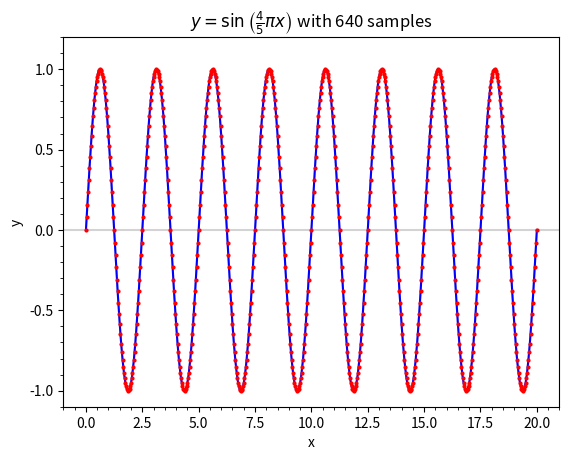
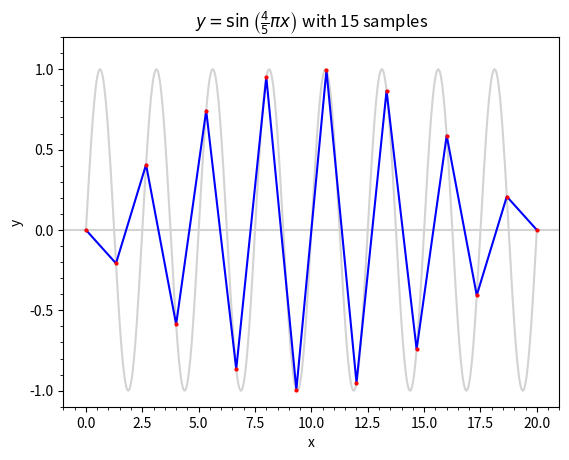
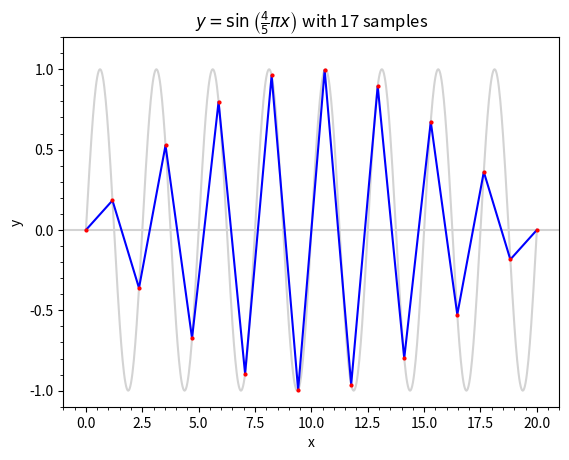
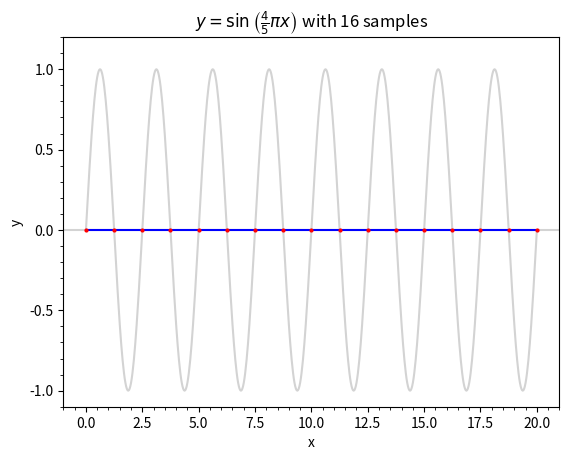
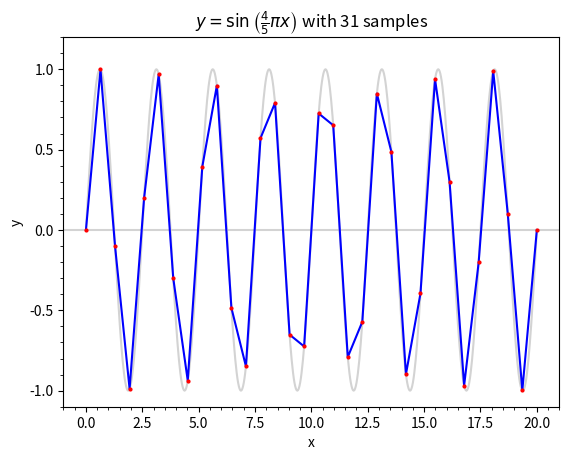
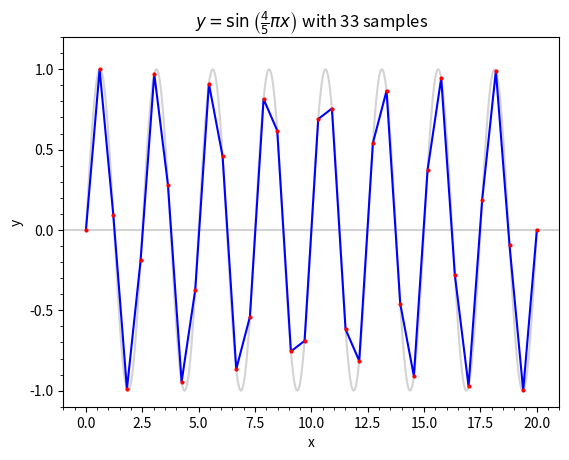
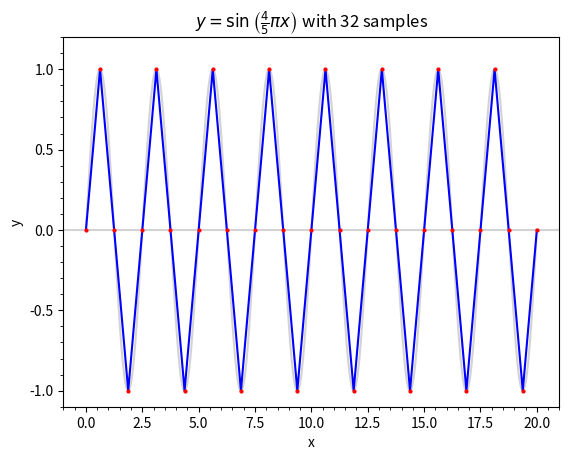

Here is the Python script that generated these plots, in order:
"""nyquist_known.ipynb"""

# Cell 01

import matplotlib.pyplot as plt
import numpy as np
from matplotlib.ticker import AutoMinorLocator


def plot_wave(n):
    a, b, n = (0, 20, n)
    x1 = np.linspace(a, b, 641)
    y1 = np.sin(4 / 5 * np.pi * x1)
    x2 = np.linspace(a, b, n + 1)
    y2 = np.sin(4 / 5 * np.pi * x2)
    plt.plot(x1, y1, color="lightgray")
    plt.plot(
        x2,
        y2,
        color="blue",
        zorder=3,
        marker="o",
        markersize=2,
        markerfacecolor="red",
        markeredgecolor="red",
    )
    plt.title(rf"$y=\sin\left(\frac{{4}}{{5}}\pi x\right)$ with {n:,} samples")
    plt.xlabel("x")
    plt.ylabel("y")
    plt.ylim(-1.1, 1.2)
    plt.axhline(y=0, color="lightgray")
    ax = plt.gca()
    ax.xaxis.set_minor_locator(AutoMinorLocator())
    ax.yaxis.set_minor_locator(AutoMinorLocator())


plot_wave(640)

# Cell 02

plot_wave(15)

# Cell 03

plot_wave(17)

# Cell 04

plot_wave(16)

# Cell 05

plot_wave(31)

# Cell 06

plot_wave(33)

# Cell 07

plot_wave(32)
